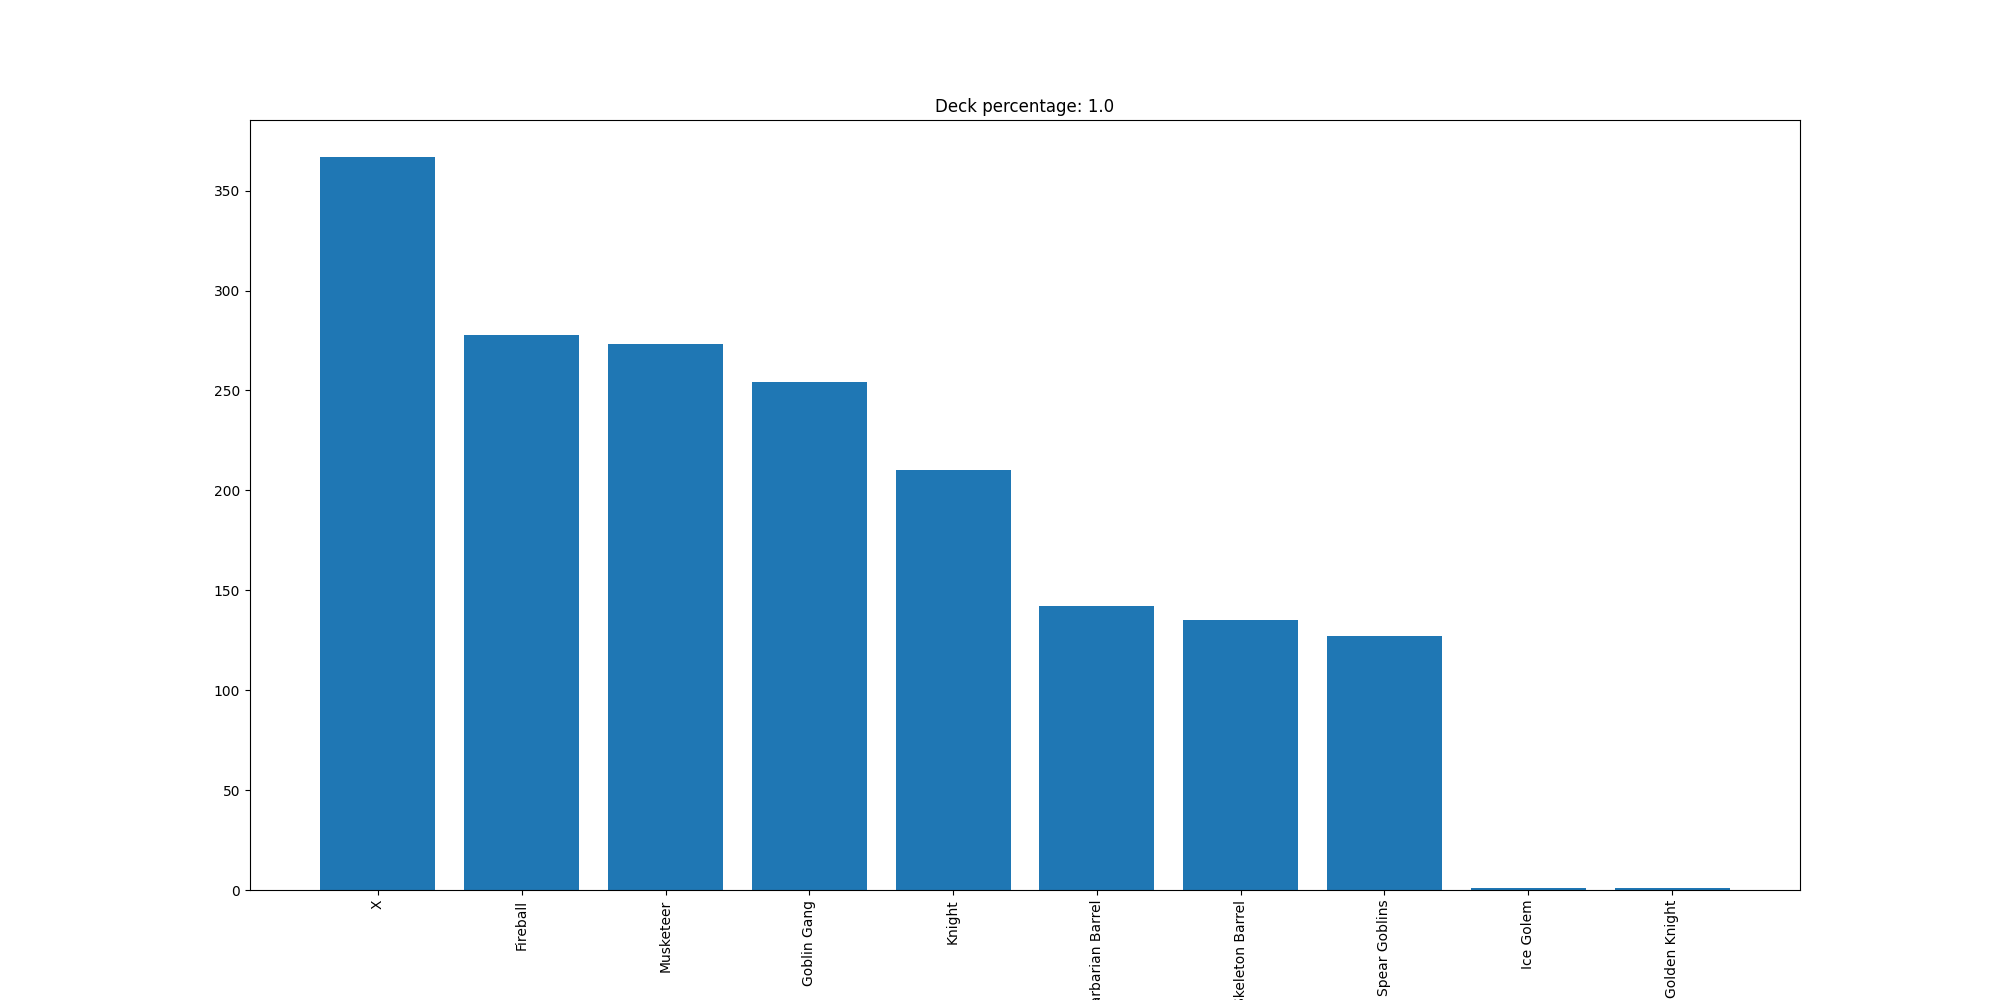

The table this chart was drawn from, first rows:
X, 367
Fireball, 278
Musketeer, 273
Goblin Gang, 254
Knight, 210
Barbarian Barrel, 142
Skeleton Barrel, 135
Spear Goblins, 127
Ice Golem, 1
Golden Knight, 1
